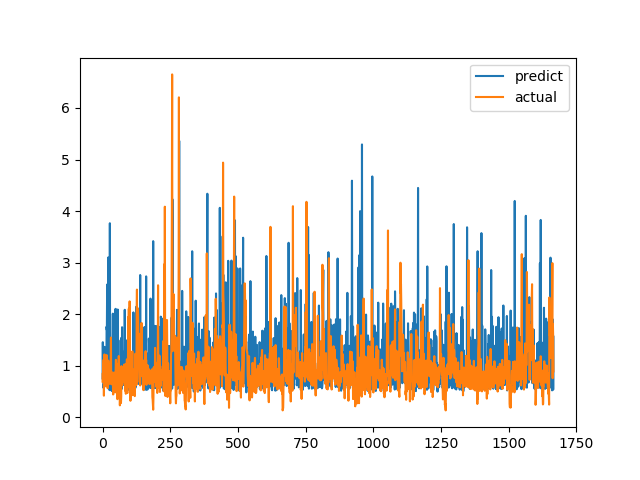

Values plotted in this chart, from the file beside it:
predict, actual
0.7521, 0.6915
1.456, 0.8558
0.8464, 0.7094
0.5734, 1.015
0.63, 1.116
0.5657, 0.4183
0.6116, 1.002
1.366, 1.219
0.7438, 1.143
0.9503, 0.6528
0.8769, 0.6747
0.6681, 0.601
0.7007, 0.6695
1.19, 0.6538
0.6076, 0.7814
1.756, 1.206
1.692, 0.8469
2.575, 0.8286
0.6679, 0.6482
1.022, 0.5624
0.6462, 0.7183
3.1, 1.1
1.554, 0.9542
0.6292, 0.729
0.7125, 0.6694
0.816, 0.8631
0.5253, 0.6465
3.764, 0.8223
0.8306, 0.9236
0.5398, 0.8301
0.709, 1.067
0.9483, 1.546
0.6869, 0.6827
1.413, 0.6386
0.5088, 0.6464
0.6192, 0.6881
0.7277, 0.7274
1.616, 0.65
2.009, 0.8694
1.545, 0.4409
0.6149, 0.4519
0.7062, 0.7575
0.6116, 0.4952
0.5016, 0.6851
0.8092, 0.7244
1.004, 0.8654
0.6092, 0.74
1.411, 0.8071
2.103, 0.8204
0.6011, 1.114
2.086, 1.109
1.466, 0.4751
0.5571, 1.039
0.8349, 0.9458
0.7076, 0.7878
1.579, 0.3505
2.09, 0.9368
0.7607, 0.9868
1.499, 0.647
1.478, 1.03
... 1,606 more rows
